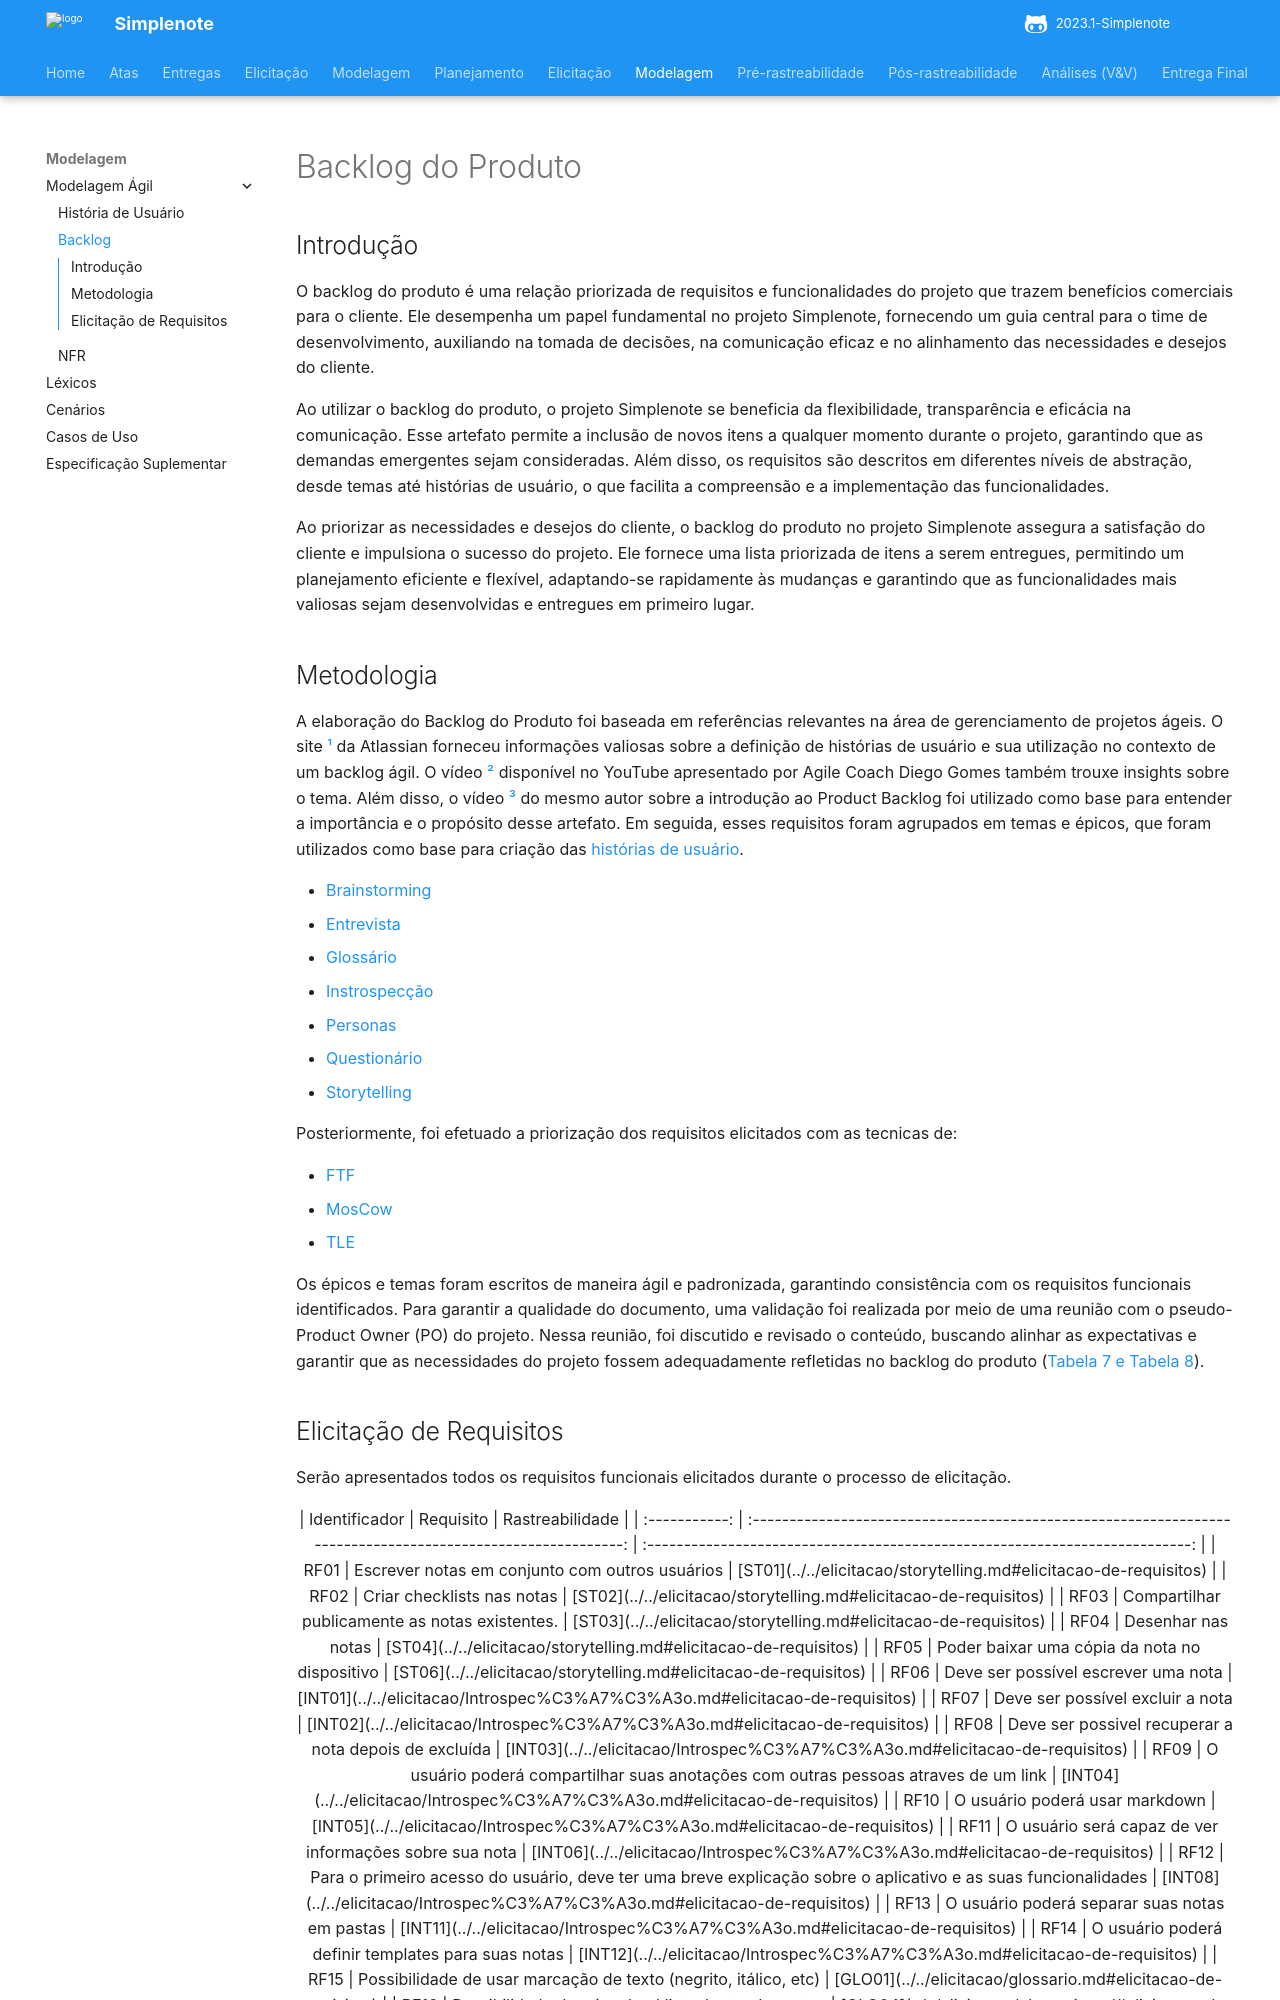

repository: ananorberto/2023.1-Simplenote · page: modelagem/agil/backlog/index.html · generator: mkdocs

# Backlog do Produto

## Introdução

O backlog do produto é uma relação priorizada de requisitos e funcionalidades do projeto que trazem benefícios comerciais para o cliente. Ele desempenha um papel fundamental no projeto Simplenote, fornecendo um guia central para o time de desenvolvimento, auxiliando na tomada de decisões, na comunicação eficaz e no alinhamento das necessidades e desejos do cliente.

Ao utilizar o backlog do produto, o projeto Simplenote se beneficia da flexibilidade, transparência e eficácia na comunicação. Esse artefato permite a inclusão de novos itens a qualquer momento durante o projeto, garantindo que as demandas emergentes sejam consideradas. Além disso, os requisitos são descritos em diferentes níveis de abstração, desde temas até histórias de usuário, o que facilita a compreensão e a implementação das funcionalidades.

Ao priorizar as necessidades e desejos do cliente, o backlog do produto no projeto Simplenote assegura a satisfação do cliente e impulsiona o sucesso do projeto. Ele fornece uma lista priorizada de itens a serem entregues, permitindo um planejamento eficiente e flexível, adaptando-se rapidamente às mudanças e garantindo que as funcionalidades mais valiosas sejam desenvolvidas e entregues em primeiro lugar.

## Metodologia

A elaboração do Backlog do Produto foi baseada em referências relevantes na área de gerenciamento de projetos ágeis. O site [¹](#referencias-bibliograficas) da Atlassian forneceu informações valiosas sobre a definição de histórias de usuário e sua utilização no contexto de um backlog ágil. O vídeo [²](#referencias-bibliograficas) disponível no YouTube 
apresentado por Agile Coach Diego Gomes também trouxe insights sobre o tema. Além disso, o vídeo 
[³](#referencias-bibliograficas) do mesmo autor 
sobre a introdução ao Product Backlog foi utilizado como base para entender a importância e o 
propósito desse artefato. Em seguida, esses requisitos foram agrupados em temas e épicos, que 
foram utilizados como base para criação das [histórias de usuário](https://requisitos-de-software.github.io/2023.1-Simplenote/modelagem/agil/User_story/).

- [Brainstorming](../../elicitacao/brainstorming.md)
- [Entrevista](../../elicitacao/entrevista.md)
- [Glossário](../../elicitacao/glossario.md)
- [Instrospecção](../../elicitacao/Introspec%C3%A7%C3%A3o.md)
- [Personas](../../elicitacao/personas.md)
- [Questionário](../../elicitacao/questionario.md)
- [Storytelling](../../elicitacao/storytelling.md)

Posteriormente, foi efetuado a priorização dos requisitos elicitados com as tecnicas de:

- [FTF](../../elicitacao/Prioriza%C3%A7%C3%A3o/FirstthingsFirst.md)
- [MosCow](../../elicitacao/Prioriza%C3%A7%C3%A3o/MoScoW.md)
- [TLE](../../elicitacao/Prioriza%C3%A7%C3%A3o/ThreeLevelScale.md)

Os épicos e temas foram escritos de maneira ágil e padronizada, garantindo consistência com os requisitos funcionais identificados. Para garantir a qualidade do documento, uma validação foi realizada por meio de uma reunião com o pseudo-Product Owner (PO) do projeto. Nessa reunião, foi discutido e revisado o conteúdo, buscando alinhar as expectativas e garantir que as necessidades do projeto fossem adequadamente refletidas no backlog do produto ([Tabela 7 e Tabela 8](../../modelagem/agil/backlog.md#product-backlog)).
